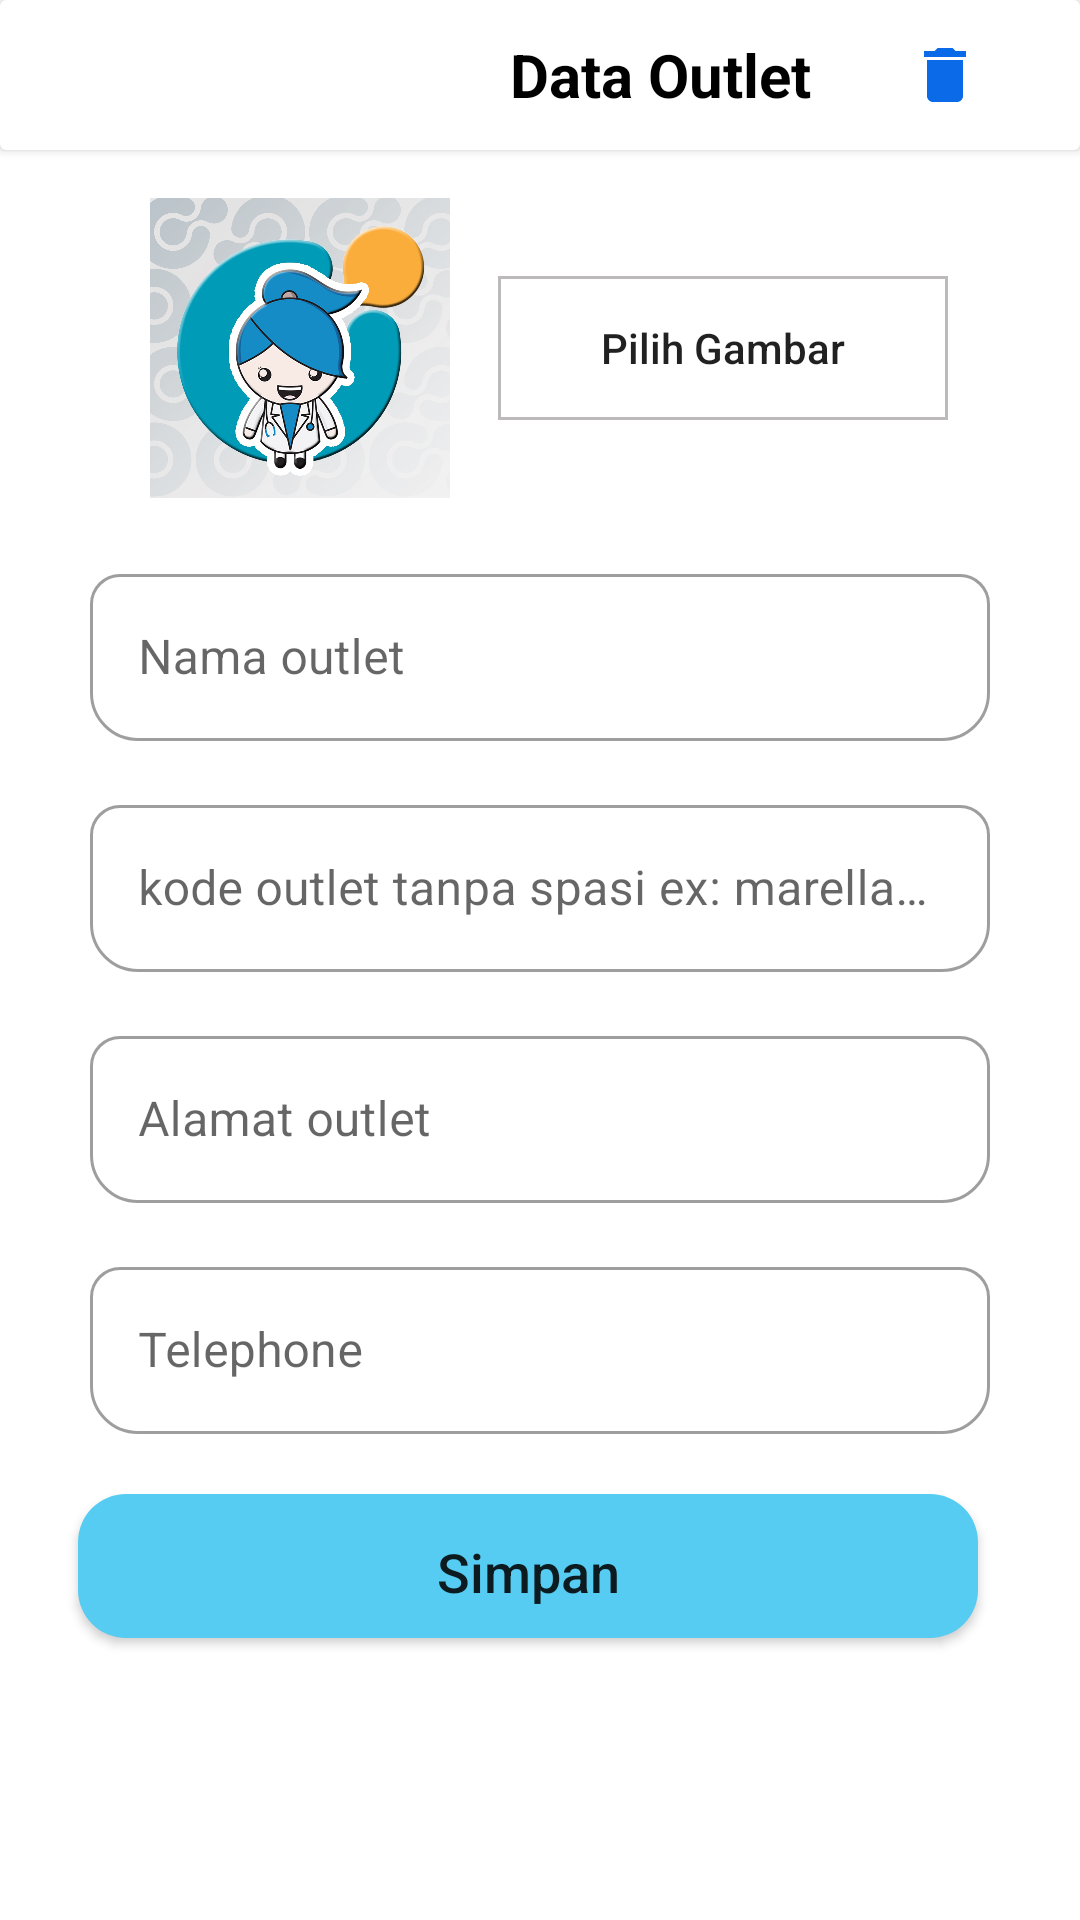

Write the Android layout XML for this screen, with the resource values it uses.
<!-- AndroidManifest.xml: application theme Theme.Fab_Bottom_app_bar -->
<!-- res/layout/activity_input_outlet.xml -->
<?xml version="1.0" encoding="utf-8"?>
<RelativeLayout xmlns:android="http://schemas.android.com/apk/res/android"
    xmlns:app="http://schemas.android.com/apk/res-auto"
    xmlns:tools="http://schemas.android.com/tools"
    android:layout_width="match_parent"
    android:layout_height="match_parent"
    tools:context=".ui.outlet.InputOutletActivity">
    <LinearLayout
        android:layout_width="match_parent"
        android:layout_height="match_parent"
        android:orientation="vertical"
        tools:ignore="UselessParent">
        <androidx.cardview.widget.CardView
            android:layout_width="match_parent"
            android:layout_height="wrap_content">
            <LinearLayout
                android:layout_width="match_parent"
                android:layout_height="wrap_content"
                android:orientation="horizontal">
                <ImageButton
                    android:id="@+id/btn_back"
                    android:layout_width="@dimen/fifty"
                    android:layout_height="@dimen/fifty"
                    android:layout_marginStart="@dimen/twenty"
                    android:layout_gravity="center_horizontal"
                    android:backgroundTint="@color/white"
                    android:contentDescription="@string/back"
                    android:src="@drawable/baseline_arrow_back_ios_24"/>
                <TextView
                    android:layout_width="wrap_content"
                    android:layout_height="wrap_content"
                    android:textColor="@color/black"
                    android:layout_marginStart="@dimen/m_100"
                    android:layout_gravity="center_vertical"
                    android:textSize="20sp"
                    android:textStyle="bold"
                    android:text="@string/outlet_data"/>

            </LinearLayout>
            <ImageButton
                android:id="@+id/btn_del"
                android:layout_width="50dp"
                android:layout_height="50dp"
                android:layout_gravity="center_vertical|end"
                android:layout_marginEnd="@dimen/twenty"
                android:contentDescription="@string/del"
                android:src="@drawable/baseline_delete_24"
                android:backgroundTint="@color/white"/>
        </androidx.cardview.widget.CardView>
        <LinearLayout
            android:layout_width="match_parent"
            android:layout_height="wrap_content"
            android:layout_marginTop="@dimen/v_m"
            android:orientation="horizontal">
            <ImageView
                android:id="@+id/image_outlet"
                android:layout_width="@dimen/m_100"
                android:layout_height="@dimen/m_100"
                android:layout_gravity="center_vertical"
                android:layout_marginStart="@dimen/fifty"
                android:background="@drawable/line_grey"
                android:src="@drawable/ic_laundry"
                android:contentDescription="@string/image_outlet"/>
            <androidx.appcompat.widget.AppCompatButton
                android:id="@+id/btn_choose"
                android:layout_width="@dimen/m_150"
                android:layout_height="wrap_content"
                android:layout_marginStart="@dimen/v_m"
                android:background="@drawable/line_trans"
                android:layout_gravity="center_vertical"
                android:text="@string/choose_image"/>

        </LinearLayout>


        <com.google.android.material.textfield.TextInputLayout
            style="@style/Widget.MaterialComponents.TextInputLayout.OutlinedBox"
            android:layout_width="match_parent"
            android:layout_height="wrap_content"
            android:layout_marginTop="@dimen/twenty"
            android:hint="@string/outlet_name"
            app:boxCornerRadiusBottomEnd="@dimen/v_margin"
            app:boxCornerRadiusBottomStart="@dimen/v_margin"
            app:boxCornerRadiusTopEnd="10dp"
            app:boxCornerRadiusTopStart="10dp"
            app:endIconMode="clear_text"
            app:startIconTint="@color/teal_200">

            <com.google.android.material.textfield.TextInputEditText
                android:id="@+id/edt_outlet_name"
                android:layout_width="300dp"
                android:layout_height="wrap_content"
                android:layout_gravity="center_horizontal"
                android:singleLine="true"
                android:inputType="text"
                android:imeOptions="actionNext"/>
        </com.google.android.material.textfield.TextInputLayout>
        <com.google.android.material.textfield.TextInputLayout
            style="@style/Widget.MaterialComponents.TextInputLayout.OutlinedBox"
            android:layout_width="match_parent"
            android:layout_height="wrap_content"
            android:layout_marginTop="16dp"
            android:hint="@string/outlet_kode"
            app:boxCornerRadiusBottomEnd="@dimen/v_margin"
            app:boxCornerRadiusBottomStart="@dimen/v_margin"
            app:boxCornerRadiusTopEnd="10dp"
            app:boxCornerRadiusTopStart="10dp"
            app:endIconMode="clear_text"
            app:startIconTint="@color/teal_200">

            <com.google.android.material.textfield.TextInputEditText
                android:id="@+id/edt_code_outlet"
                android:layout_width="300dp"
                android:layout_height="wrap_content"
                android:layout_gravity="center_horizontal"
                android:singleLine="true"
                android:inputType="text"
                android:imeOptions="actionNext"/>
        </com.google.android.material.textfield.TextInputLayout>
        <com.google.android.material.textfield.TextInputLayout
            style="@style/Widget.MaterialComponents.TextInputLayout.OutlinedBox"
            android:layout_width="match_parent"
            android:layout_height="wrap_content"
            android:layout_marginTop="16dp"
            android:hint="@string/outlet_address"
            app:boxCornerRadiusBottomEnd="@dimen/v_margin"
            app:boxCornerRadiusBottomStart="@dimen/v_margin"
            app:boxCornerRadiusTopEnd="10dp"
            app:boxCornerRadiusTopStart="10dp"
            app:endIconMode="clear_text"
            app:startIconTint="@color/teal_200">

            <com.google.android.material.textfield.TextInputEditText
                android:id="@+id/edt_outlet_address"
                android:layout_width="300dp"
                android:layout_height="wrap_content"
                android:layout_gravity="center_horizontal"
                android:singleLine="true"
                android:inputType="text"
                android:imeOptions="actionNext"/>
        </com.google.android.material.textfield.TextInputLayout>
        <com.google.android.material.textfield.TextInputLayout
            style="@style/Widget.MaterialComponents.TextInputLayout.OutlinedBox"
            android:layout_width="match_parent"
            android:layout_height="wrap_content"
            android:layout_marginTop="16dp"
            android:hint="@string/phone_no"
            app:boxCornerRadiusBottomEnd="@dimen/v_margin"
            app:boxCornerRadiusBottomStart="@dimen/v_margin"
            app:boxCornerRadiusTopEnd="10dp"
            app:boxCornerRadiusTopStart="10dp"
            app:endIconMode="clear_text"
            app:startIconTint="@color/teal_200">

            <com.google.android.material.textfield.TextInputEditText
                android:id="@+id/edt_phone"
                android:layout_width="300dp"
                android:layout_height="wrap_content"
                android:layout_gravity="center_horizontal"
                android:singleLine="true"
                android:inputType="phone"
                android:imeOptions="actionNext"/>
        </com.google.android.material.textfield.TextInputLayout>


        <androidx.appcompat.widget.AppCompatButton
            android:id="@+id/btn_save"
            style="@android:style/ButtonBar"
            android:layout_width="300dp"
            android:layout_height="wrap_content"
            android:layout_gravity="center_horizontal"
            android:layout_marginBottom="@dimen/fifty"
            android:layout_marginStart="@dimen/v_margin"
            android:layout_marginTop="@dimen/twenty"
            android:layout_marginEnd="@dimen/twenty"
            android:backgroundTint="@color/blue_soft"
            android:background="@drawable/btn_blue"
            android:text="@string/save"
            android:textSize="18sp"/>

    </LinearLayout>

</RelativeLayout>
<!-- resources referenced by this layout -->
<resources>
  <color name="black">#FF000000</color>
  <color name="blue_soft">#56CCF2</color>
  <color name="teal_200">#FF03DAC5</color>
  <color name="white">#FFFFFFFF</color>
  <dimen name="fifty">50dp</dimen>
  <dimen name="m_100">100dp</dimen>
  <dimen name="m_150">150dp</dimen>
  <dimen name="twenty">20dp</dimen>
  <dimen name="v_m">16dp</dimen>
  <dimen name="v_margin">16dp</dimen>
  <!-- drawable baseline_delete_24 (drawable) -->
  <vector android:height="24dp" android:tint="#0A6AE7"
      android:viewportHeight="24" android:viewportWidth="24"
      android:width="24dp" xmlns:android="http://schemas.android.com/apk/res/android">
      <path android:fillColor="@android:color/white" android:pathData="M6,19c0,1.1 0.9,2 2,2h8c1.1,0 2,-0.9 2,-2V7H6v12zM19,4h-3.5l-1,-1h-5l-1,1H5v2h14V4z"/>
  </vector>
  <!-- drawable btn_blue (drawable) -->
  <?xml version="1.0" encoding="utf-8"?>
  <shape xmlns:android="http://schemas.android.com/apk/res/android">
      <solid
          android:color="@color/blue_soft"/>
      <corners
          android:radius="@dimen/v_margin"/>
  
  </shape>
  <!-- drawable ic_laundry: jpg bitmap (drawable-v24, 183912 bytes) -->
  <!-- drawable line_grey (drawable) -->
  <?xml version="1.0" encoding="utf-8"?>
  <shape xmlns:android="http://schemas.android.com/apk/res/android">
      <stroke
          android:color="@color/grey"
          android:width="2dp"/>
      <corners
          android:radius="5dp"/>
  </shape>
  <!-- drawable line_trans (drawable) -->
  <?xml version="1.0" encoding="utf-8"?>
  <shape xmlns:android="http://schemas.android.com/apk/res/android">
      <stroke
          android:color="@color/grey"
          android:width="1dp"/>
  
  </shape>
  <string name="back">Back</string>
  <string name="choose_image">Pilih Gambar</string>
  <string name="del">Hapus Outlet</string>
  <string name="image_outlet">Image Outlet</string>
  <string name="outlet_address">Alamat outlet</string>
  <string name="outlet_data">Data Outlet</string>
  <string name="outlet_kode">kode outlet tanpa spasi ex: marella001</string>
  <string name="outlet_name">Nama outlet</string>
  <string name="phone_no">Telephone</string>
  <string name="save">Simpan</string>
  <style name="Theme.Fab_Bottom_app_bar" parent="Theme.MaterialComponents.DayNight.NoActionBar">
          <item name="colorPrimary">#0F9D58</item>
          <item name="colorPrimaryVariant">@color/blue_soft</item>
          <item name="colorOnPrimary">@color/black</item>
          <item name="android:statusBarColor">@android:color/background_light</item>
          <item name="android:windowLightStatusBar">true</item>
          <item name="android:textAllCaps">false</item>
      </style>
  <color name="grey">#BDBABB</color>
</resources>
